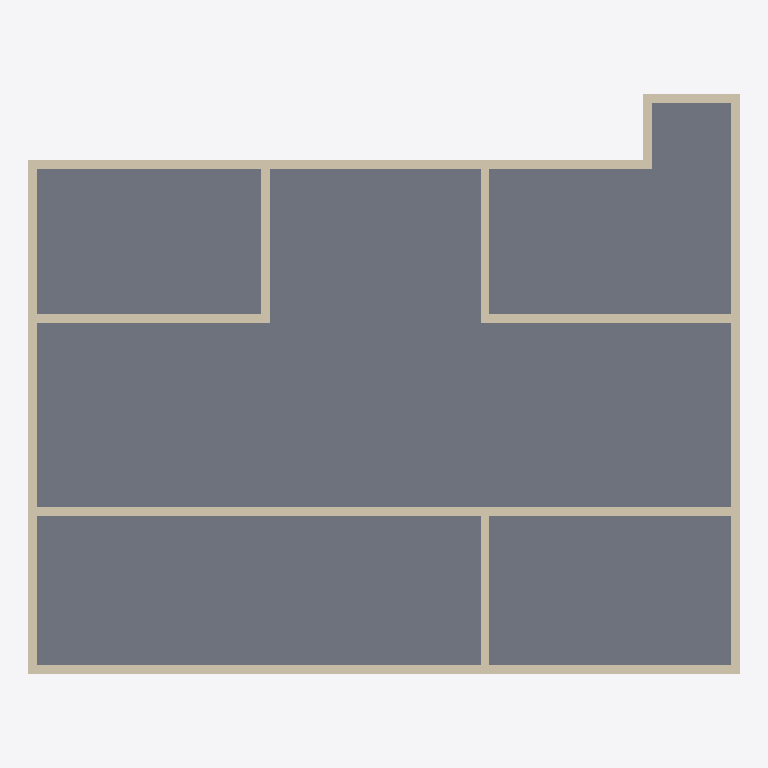
Plan cut of the same IFC building model at storey 'Level 3' (level 6.00 m, cut at 7.40 m), seen from above with north up, elements coloured by IFC class: 12 walls (beige), 1 slab (grey). Cut surfaces are drawn darker.
Extent 16.2 m × 13.2 m × 6.0 m (x, y, z). Storeys (3): Level 1 at 0.00 m; Level 2 at 3.00 m; Level 3 at 6.00 m. Elements (43): 21 IfcWallStandardCase, 11 IfcWindow, 8 IfcDoor, 3 IfcSlab.

HEADER;
FILE_DESCRIPTION(('ViewDefinition [DesignTransferView]'),'2;1');
FILE_NAME('项目编号','2019-08-02T10:39:05',(''),(''),'The EXPRESS Data Manager Version 5.02.0100.07 : 28 Aug 2013','20150220_1215(x64) - Exporter 16.3.0.0 - Alternate UI 16.3.0.0','');
FILE_SCHEMA(('IFC4'));
ENDSEC;
DATA;
#103=IFCPROJECT('3ewhunOVP198IBvLC6bjDS',#42,'项目编号',$,$,'项目名称','项目状态',(#95),#90);
#6354=IFCSITE('3ewhunOVP198IBvLC6bjDU',#42,'Default',$,'',#6353,$,$,.ELEMENT.,$,$,$,$,$);
#118=IFCBUILDING('3ewhunOVP198IBvLC6bjDT',#42,'',$,$,#33,$,'',.ELEMENT.,$,$,$);
#131=IFCBUILDINGSTOREY('3ewhunOVP198IBvLFvRSTw',#42,'Level 1',$,$,#129,$,'Level 1',.ELEMENT.,0.0);
#137=IFCBUILDINGSTOREY('3ewhunOVP198IBvLFvRSTx',#42,'Level 2',$,$,#136,$,'Level 2',.ELEMENT.,3000.0);
#143=IFCBUILDINGSTOREY('3ewhunOVP198IBvLFvRS2Q',#42,'Level 3',$,$,#142,$,'Level 3',.ELEMENT.,6000.0);
#6342=IFCSLAB('13KqIE5C96YvomUXY0iGit',#42,'楼板:常规 - 300mm:322617',$,'楼板:常规 - 300mm',#6314,#6339,'322617',.FLOOR.);
#5789=IFCWALLSTANDARDCASE('13KqIE5C96YvomUXY0iGii',#42,'基本墙:常规 - 200mm:322594',$,'基本墙:常规 - 200mm:398',#5767,#5785,'322594',.NOTDEFINED.);
#5509=IFCWALLSTANDARDCASE('13KqIE5C96YvomUXY0iGiK',#42,'基本墙:常规 - 200mm:322586',$,'基本墙:常规 - 200mm:398',#5487,#5505,'322586',.NOTDEFINED.);
#5649=IFCWALLSTANDARDCASE('13KqIE5C96YvomUXY0iGiG',#42,'基本墙:常规 - 200mm:322590',$,'基本墙:常规 - 200mm:398',#5627,#5645,'322590',.NOTDEFINED.);
#5754=IFCWALLSTANDARDCASE('13KqIE5C96YvomUXY0iGil',#42,'基本墙:常规 - 200mm:322593',$,'基本墙:常规 - 200mm:398',#5732,#5750,'322593',.NOTDEFINED.);
#5824=IFCWALLSTANDARDCASE('13KqIE5C96YvomUXY0iGij',#42,'基本墙:常规 - 200mm:322595',$,'基本墙:常规 - 200mm:398',#5802,#5820,'322595',.NOTDEFINED.);
#5439=IFCWALLSTANDARDCASE('13KqIE5C96YvomUXY0iGiM',#42,'基本墙:常规 - 200mm:322584',$,'基本墙:常规 - 200mm:398',#5417,#5435,'322584',.NOTDEFINED.);
#5579=IFCWALLSTANDARDCASE('13KqIE5C96YvomUXY0iGiI',#42,'基本墙:常规 - 200mm:322588',$,'基本墙:常规 - 200mm:398',#5557,#5575,'322588',.NOTDEFINED.);
#5614=IFCWALLSTANDARDCASE('13KqIE5C96YvomUXY0iGiJ',#42,'基本墙:常规 - 200mm:322589',$,'基本墙:常规 - 200mm:398',#5592,#5610,'322589',.NOTDEFINED.);
#5544=IFCWALLSTANDARDCASE('13KqIE5C96YvomUXY0iGiL',#42,'基本墙:常规 - 200mm:322587',$,'基本墙:常规 - 200mm:398',#5522,#5540,'322587',.NOTDEFINED.);
#5474=IFCWALLSTANDARDCASE('13KqIE5C96YvomUXY0iGiN',#42,'基本墙:常规 - 200mm:322585',$,'基本墙:常规 - 200mm:398',#5452,#5470,'322585',.NOTDEFINED.);
#5719=IFCWALLSTANDARDCASE('13KqIE5C96YvomUXY0iGik',#42,'基本墙:常规 - 200mm:322592',$,'基本墙:常规 - 200mm:398',#5697,#5715,'322592',.NOTDEFINED.);
#5684=IFCWALLSTANDARDCASE('13KqIE5C96YvomUXY0iGiH',#42,'基本墙:常规 - 200mm:322591',$,'基本墙:常规 - 200mm:398',#5662,#5680,'322591',.NOTDEFINED.);
ENDSEC;